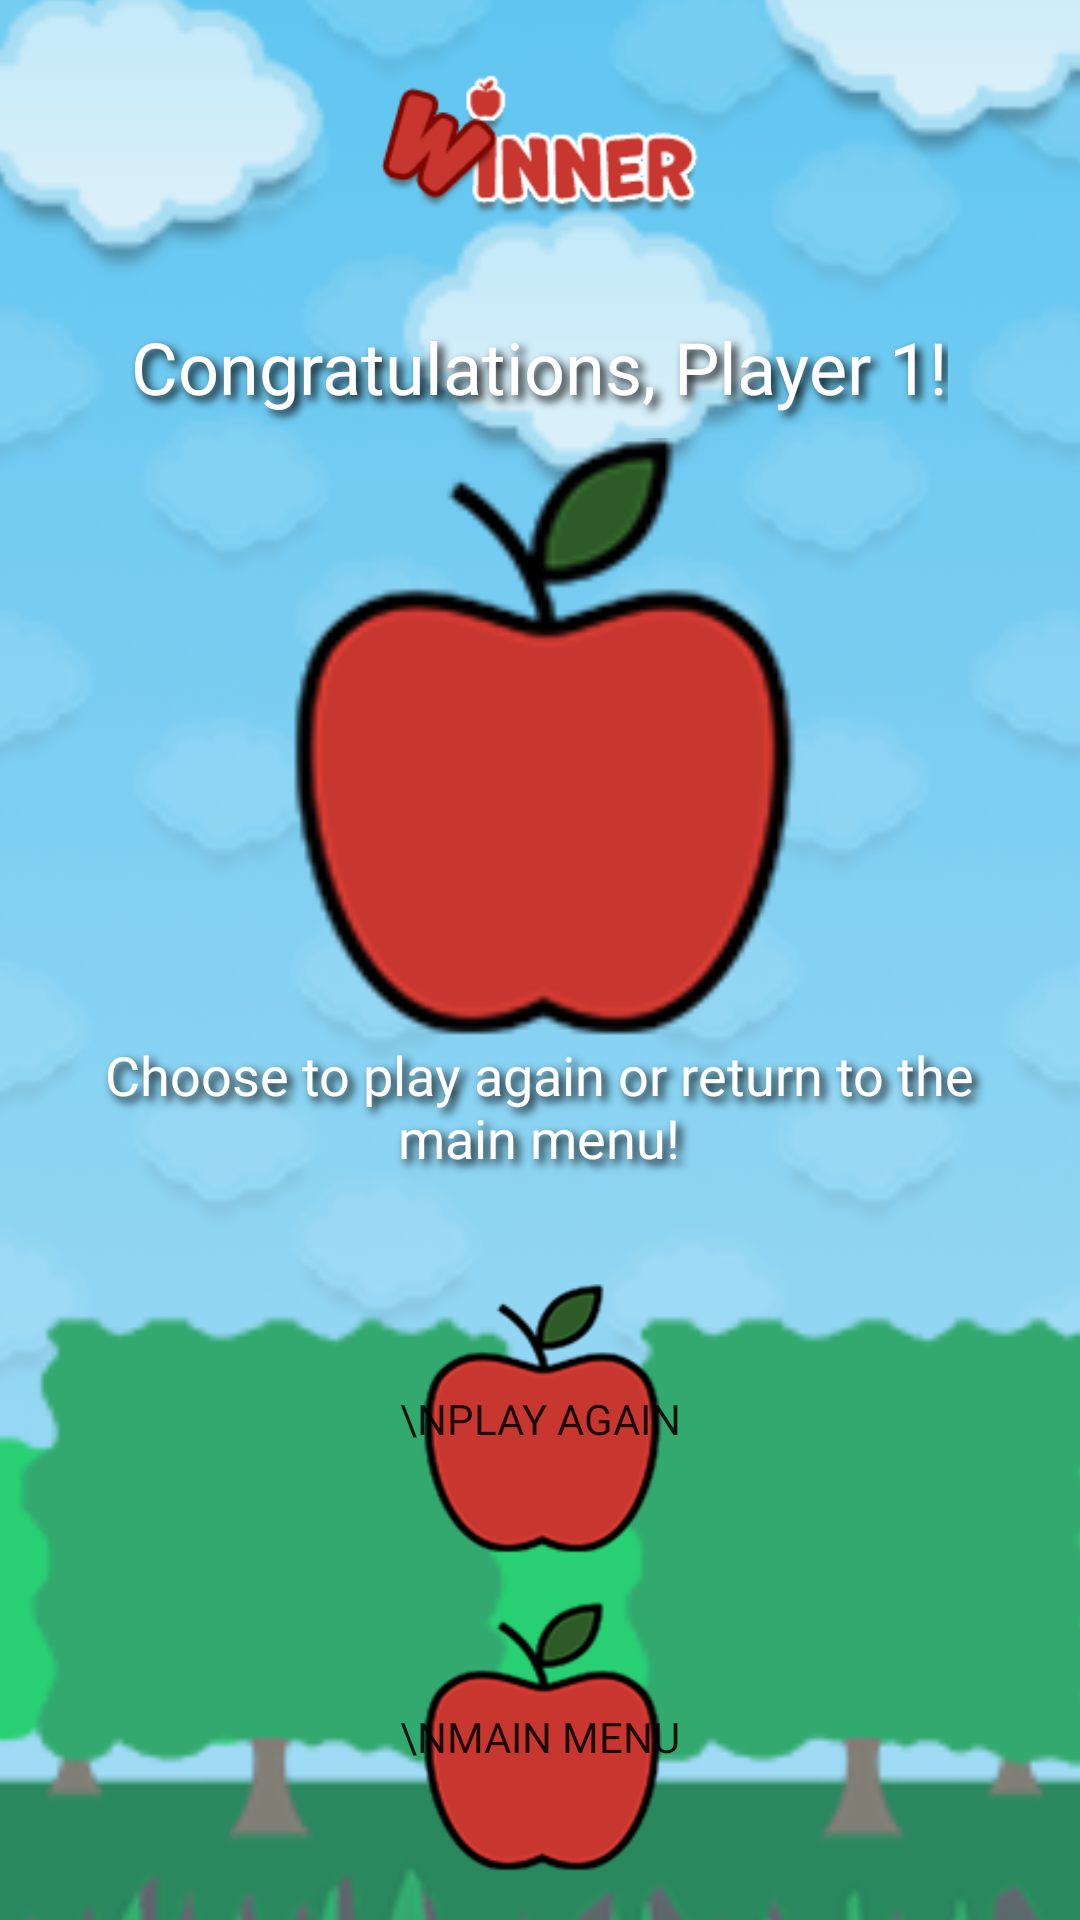

Produce the Android XML layout that renders to this screen, including the resource entries it uses.
<!-- AndroidManifest.xml: application theme Theme.NineMensMorrisApp -->
<!-- res/layout/activity_winner.xml -->
<?xml version="1.0" encoding="utf-8"?>
<androidx.constraintlayout.widget.ConstraintLayout xmlns:android="http://schemas.android.com/apk/res/android"
    xmlns:app="http://schemas.android.com/apk/res-auto"
    xmlns:tools="http://schemas.android.com/tools"
    android:layout_width="match_parent"
    android:layout_height="match_parent"
    tools:context=".WinnerActivity"
    android:background="@color/sky_blue">

    <ImageView
        android:id="@+id/backgroundForWinnerPage"
        android:layout_width="534dp"
        android:layout_height="852dp"
        android:alpha=".7"
        app:layout_constraintBottom_toBottomOf="parent"
        app:layout_constraintEnd_toEndOf="parent"
        app:layout_constraintHorizontal_bias="0.504"
        app:layout_constraintStart_toStartOf="parent"
        app:layout_constraintTop_toTopOf="parent"
        app:layout_constraintVertical_bias="0.504"
        app:srcCompat="@drawable/background9applesmorris" />

    <Button
        android:id="@+id/playAgainButton"
        android:layout_width="95dp"
        android:layout_height="90dp"
        android:layout_marginBottom="16dp"
        android:background="@drawable/redapple"
        android:fontFamily="@font/carter_one"
        android:onClick="toChooseModePage"
        android:text="\nPlay Again"
        app:layout_constraintBottom_toTopOf="@+id/mainMenuButton"
        app:layout_constraintEnd_toEndOf="parent"
        app:layout_constraintStart_toStartOf="parent" />

    <Button
        android:id="@+id/mainMenuButton"
        android:layout_width="95dp"
        android:layout_height="90dp"
        android:layout_marginBottom="16dp"
        android:background="@drawable/redapple"
        android:fontFamily="@font/carter_one"
        android:onClick="toMainMenu"
        android:text="\nMain Menu"
        app:layout_constraintBottom_toBottomOf="parent"
        app:layout_constraintEnd_toEndOf="parent"
        app:layout_constraintStart_toStartOf="parent" />

    <TextView
        android:id="@+id/informationForWinnerPage"
        android:layout_width="330dp"
        android:layout_height="50dp"
        android:layout_centerInParent="true"
        android:layout_marginBottom="32dp"
        android:fontFamily="@font/carter_one"
        android:shadowColor="#000000"
        android:shadowDx="5"
        android:shadowDy="5"
        android:shadowRadius="7"
        android:text="Choose to play again or return to the main menu!"
        android:textAlignment="center"
        android:textColor="#FFFFFF"
        android:textSize="18sp"
        app:layout_constraintBottom_toTopOf="@+id/playAgainButton"
        app:layout_constraintEnd_toEndOf="parent"
        app:layout_constraintHorizontal_bias="0.493"
        app:layout_constraintStart_toStartOf="parent" />

    <TextView
        android:id="@+id/displayWinnerText2"
        android:layout_width="wrap_content"
        android:layout_height="40dp"
        android:layout_centerInParent="true"
        android:layout_marginTop="32dp"
        android:fontFamily="@font/carter_one"
        android:shadowColor="#000000"
        android:shadowDx="5"
        android:shadowDy="5"
        android:shadowRadius="7"
        android:text="Congratulations, Player 1!"
        android:textAlignment="center"
        android:textColor="#FFFFFF"
        android:textSize="24sp"
        app:layout_constraintEnd_toEndOf="parent"
        app:layout_constraintHorizontal_bias="0.498"
        app:layout_constraintStart_toStartOf="parent"
        app:layout_constraintTop_toBottomOf="@+id/winnerTitle" />

    <ImageView
        android:id="@+id/winnerTitle"
        android:layout_width="125dp"
        android:layout_height="50dp"
        android:layout_marginTop="24dp"
        app:layout_constraintEnd_toEndOf="parent"
        app:layout_constraintStart_toStartOf="parent"
        app:layout_constraintTop_toTopOf="parent"
        app:srcCompat="@drawable/winnertext" />

    <ImageView
        android:id="@+id/displayWinnersApple"
        android:layout_width="200dp"
        android:layout_height="200dp"
        app:layout_constraintBottom_toTopOf="@+id/informationForWinnerPage"
        app:layout_constraintEnd_toEndOf="parent"
        app:layout_constraintStart_toStartOf="parent"
        app:layout_constraintTop_toBottomOf="@+id/displayWinnerText2"
        app:srcCompat="@drawable/redapple" />
</androidx.constraintlayout.widget.ConstraintLayout>
<!-- resources referenced by this layout -->
<resources>
  <color name="sky_blue">#87CEEB</color>
  <!-- drawable background9applesmorris: png bitmap (drawable-nodpi, 81171 bytes) -->
  <!-- drawable redapple: png bitmap (drawable-nodpi, 5829 bytes) -->
  <!-- drawable winnertext: png bitmap (drawable-nodpi, 6926 bytes) -->
  <style name="Theme.NineMensMorrisApp" parent="Theme.MaterialComponents.DayNight.NoActionBar">
          
          <item name="colorPrimary">@color/apple_red</item>
          <item name="colorPrimaryVariant">@color/brick_red</item>
          <item name="colorOnPrimary">@color/white</item>
          
          <item name="colorSecondary">@color/forest_green</item>
          <item name="colorSecondaryVariant">@color/grass_green</item>
          <item name="colorOnSecondary">@color/black</item>
          
          <item name="android:statusBarColor" tools:targetApi="l">?attr/colorPrimaryVariant</item>
          
      </style>
  <color name="apple_red">#C7372F</color>
  <color name="brick_red">#CC3355</color>
  <color name="white">#FFFFFFFF</color>
  <color name="forest_green">#008C2B</color>
  <color name="grass_green">#348C31</color>
  <color name="black">#FF000000</color>
</resources>
